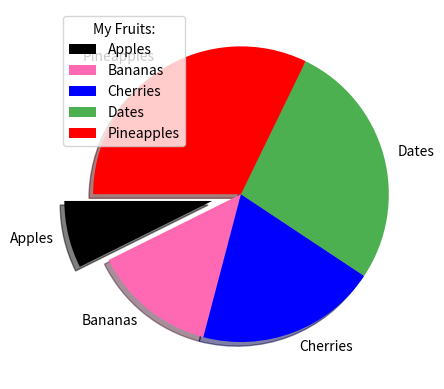

Here is the Python script that generated this plot:
import numpy as np
import matplotlib.pyplot as plt

x = np.array([10,20,30,40,50])
y = np.array([13,24,35,48,57])
mylabels = ["Apples", "Bananas", "Cherries", "Dates",'Pineapples']
myexplode = [0.2, 0, 0, 0,0]
mycolors = ["black", "hotpink", "b", "#4CAF50","red"]
plt.pie(y, labels=mylabels,startangle = 180,explode=myexplode,shadow = True,colors=mycolors)
plt.legend(title="My Fruits:")
plt.show()